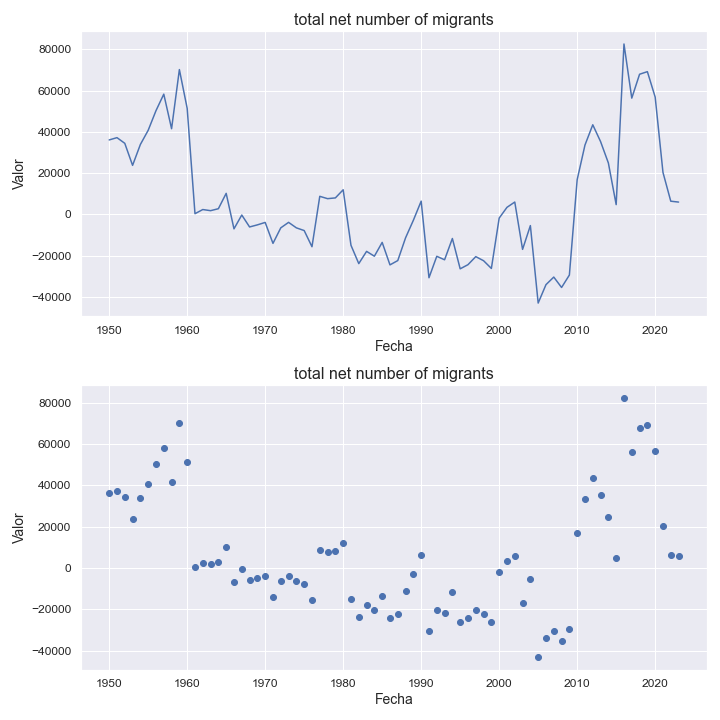

The file beside this chart, header and first rows:
indicatorshortname, locationid, location, iso2, timeid, time, value
total net number of migrants, 76, brazil, br, 1, 1950, 36106
total net number of migrants, 76, brazil, br, 2, 1951, 37218
total net number of migrants, 76, brazil, br, 3, 1952, 34465
total net number of migrants, 76, brazil, br, 4, 1953, 23788
total net number of migrants, 76, brazil, br, 5, 1954, 33914
total net number of migrants, 76, brazil, br, 6, 1955, 40774
total net number of migrants, 76, brazil, br, 7, 1956, 50276
total net number of migrants, 76, brazil, br, 8, 1957, 58287
total net number of migrants, 76, brazil, br, 9, 1958, 41538
total net number of migrants, 76, brazil, br, 10, 1959, 70191
total net number of migrants, 76, brazil, br, 11, 1960, 51401
total net number of migrants, 76, brazil, br, 12, 1961, 369.0
total net number of migrants, 76, brazil, br, 13, 1962, 2383
total net number of migrants, 76, brazil, br, 14, 1963, 1837
total net number of migrants, 76, brazil, br, 15, 1964, 2787
total net number of migrants, 76, brazil, br, 16, 1965, 10232
total net number of migrants, 76, brazil, br, 17, 1966, -6967
total net number of migrants, 76, brazil, br, 18, 1967, -268.0
total net number of migrants, 76, brazil, br, 19, 1968, -6056
total net number of migrants, 76, brazil, br, 20, 1969, -5043
total net number of migrants, 76, brazil, br, 21, 1970, -3856
total net number of migrants, 76, brazil, br, 22, 1971, -14008
total net number of migrants, 76, brazil, br, 23, 1972, -6485
total net number of migrants, 76, brazil, br, 24, 1973, -3826
total net number of migrants, 76, brazil, br, 25, 1974, -6487
total net number of migrants, 76, brazil, br, 26, 1975, -7793
total net number of migrants, 76, brazil, br, 27, 1976, -15633
total net number of migrants, 76, brazil, br, 28, 1977, 8791
total net number of migrants, 76, brazil, br, 29, 1978, 7653
total net number of migrants, 76, brazil, br, 30, 1979, 8024
total net number of migrants, 76, brazil, br, 31, 1980, 11959
total net number of migrants, 76, brazil, br, 32, 1981, -14927
total net number of migrants, 76, brazil, br, 33, 1982, -23807
total net number of migrants, 76, brazil, br, 34, 1983, -17884
total net number of migrants, 76, brazil, br, 35, 1984, -20225
total net number of migrants, 76, brazil, br, 36, 1985, -13535
total net number of migrants, 76, brazil, br, 37, 1986, -24426
total net number of migrants, 76, brazil, br, 38, 1987, -22335
total net number of migrants, 76, brazil, br, 39, 1988, -11309
total net number of migrants, 76, brazil, br, 40, 1989, -2800
total net number of migrants, 76, brazil, br, 41, 1990, 6457
total net number of migrants, 76, brazil, br, 42, 1991, -30659
total net number of migrants, 76, brazil, br, 43, 1992, -20270
total net number of migrants, 76, brazil, br, 44, 1993, -21956
total net number of migrants, 76, brazil, br, 45, 1994, -11642
total net number of migrants, 76, brazil, br, 46, 1995, -26337
total net number of migrants, 76, brazil, br, 47, 1996, -24330
total net number of migrants, 76, brazil, br, 48, 1997, -20429
total net number of migrants, 76, brazil, br, 49, 1998, -22409
total net number of migrants, 76, brazil, br, 50, 1999, -26152
total net number of migrants, 76, brazil, br, 51, 2000, -1761
total net number of migrants, 76, brazil, br, 52, 2001, 3453
total net number of migrants, 76, brazil, br, 53, 2002, 6018
total net number of migrants, 76, brazil, br, 54, 2003, -16908
total net number of migrants, 76, brazil, br, 55, 2004, -5390
total net number of migrants, 76, brazil, br, 56, 2005, -42926
total net number of migrants, 76, brazil, br, 57, 2006, -34007
total net number of migrants, 76, brazil, br, 58, 2007, -30331
total net number of migrants, 76, brazil, br, 59, 2008, -35373
total net number of migrants, 76, brazil, br, 60, 2009, -29357
... 14 more rows
